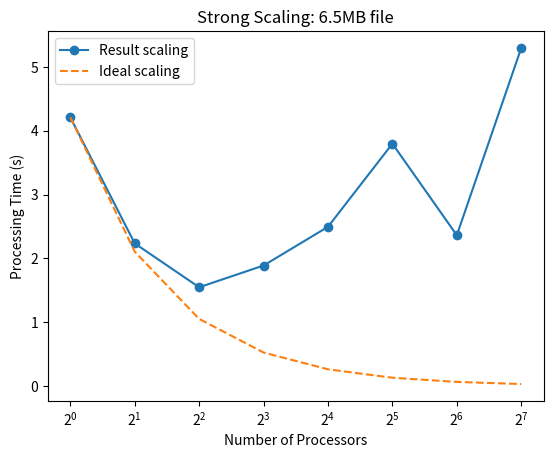

Python code for this plot:
import matplotlib.pyplot as plt

num_procs = [1, 2, 4, 8, 16, 32, 64, 128]

# for file size 6.5MB
# without resource request
#times = [3.941, 2.082, 1.223, 0.861, 2.123, 1.971, 3.263, 4.476]
# with resource request
times = [4.211, 2.1894, 1.3464, 1.2804, 2.8222, 1.8386, 2.6782, 4.4836]
# with resource request and 10 average
times = [2.2848999999999995, 2.2351, 1.5485000000000002, 1.8893, 2.4956, 3.7978999999999994, 2.3634999999999997, 5.2963000000000005]
times = [4.211, 2.2351, 1.5485000000000002, 1.8893, 2.4956, 3.7978999999999994, 2.3634999999999997, 5.2963000000000005]


# Plot the results
plt.plot(num_procs, times, '-o', label='Result scaling')
plt.xscale('log', base=2)
plt.xlabel('Number of Processors')
plt.ylabel('Processing Time (s)')
plt.title('Strong Scaling: 6.5MB file')

# Plot the ideal case of linear scaling
plt.plot(num_procs, [times[0]/p for p in num_procs], '--', label='Ideal scaling')

# # Plot the ideal case of constant scaling
# plt.plot(num_procs, [times[0] for p in num_procs], '--', label='Constant Efficiency')

# Add a legend
plt.legend()

# Show the plot
plt.show()
